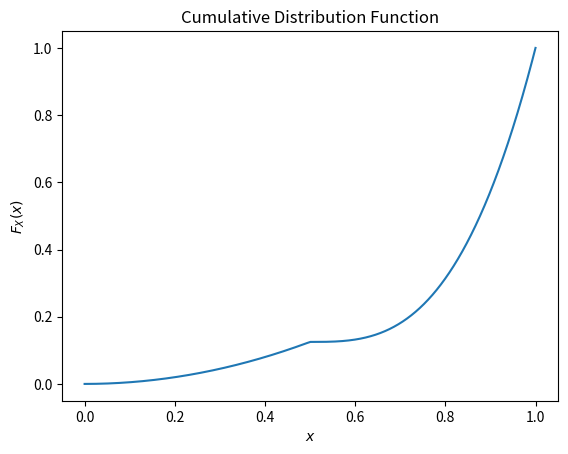

Generate this figure with matplotlib:
import matplotlib.pyplot as plt
import numpy as np

def F(x):
    if(x>=0 and x<1/2):
        return (1/2)*(x)**2
    elif(x>1/2 and x<=1):
        return (1/8) + (7/8)*(2*x - 1)**3
    elif(x>1):
        return 1

X = np.linspace(0,1,1000000)

Y = [F(x) for x in X]

plt.plot(X,Y)
plt.xlabel('$x$')
plt.ylabel('$F_X(x)$')
plt.title('Cumulative Distribution Function')
plt.show()
